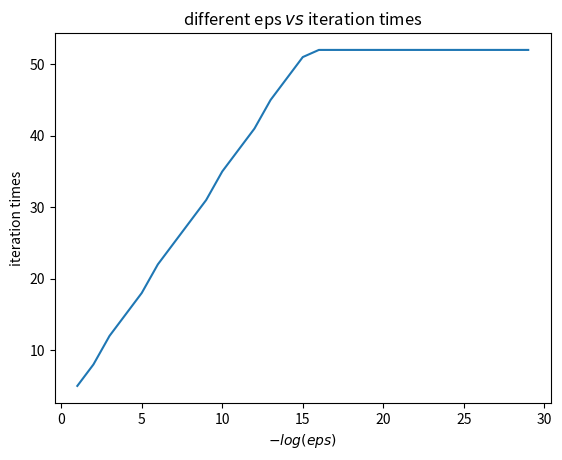

Here is the Python script that generated this plot:
import numpy as np 
import matplotlib.pyplot as plt 

def f(x):
    return (x**2)-3*x-10

# a:left bound
# b:right bound
# eps: the distance between a and b
def bisection(a,b,eps):
    #calculate the iteration time
    iteration=0
    while(1):
        x_0=0.5*(a+b)
        if f(a)*f(x_0)<0:
            b=x_0
        else:
            a=x_0
        
        iteration+=1

        if abs(a-b)<eps:
            break

    return a, iteration

#to generate the different eps
N=30
error=[]
for i in range(1,N,1):
    #eps from 10^-1 ~ 10^-N
    error.append((10**-i))

#to stroe the different iteration with the different eps
iteration_eps=[]

#to store the root of different eps
root=[]

#calculate the iteration times in different eps and the root
for i in error:
    rt,it=bisection(4.2,6.3,i)
    root.append(rt)
    iteration_eps.append(it)

print("the root in different eps is:")
print(root)
print("the iteration times in different eps is:")
print(iteration_eps)

#visualize the graph
x=np.arange(1,N,1)
plt.plot(x,iteration_eps)
plt.title("different eps $vs$ iteration times")
plt.xlabel("$-log(eps)$")
plt.ylabel("iteration times")
plt.show()